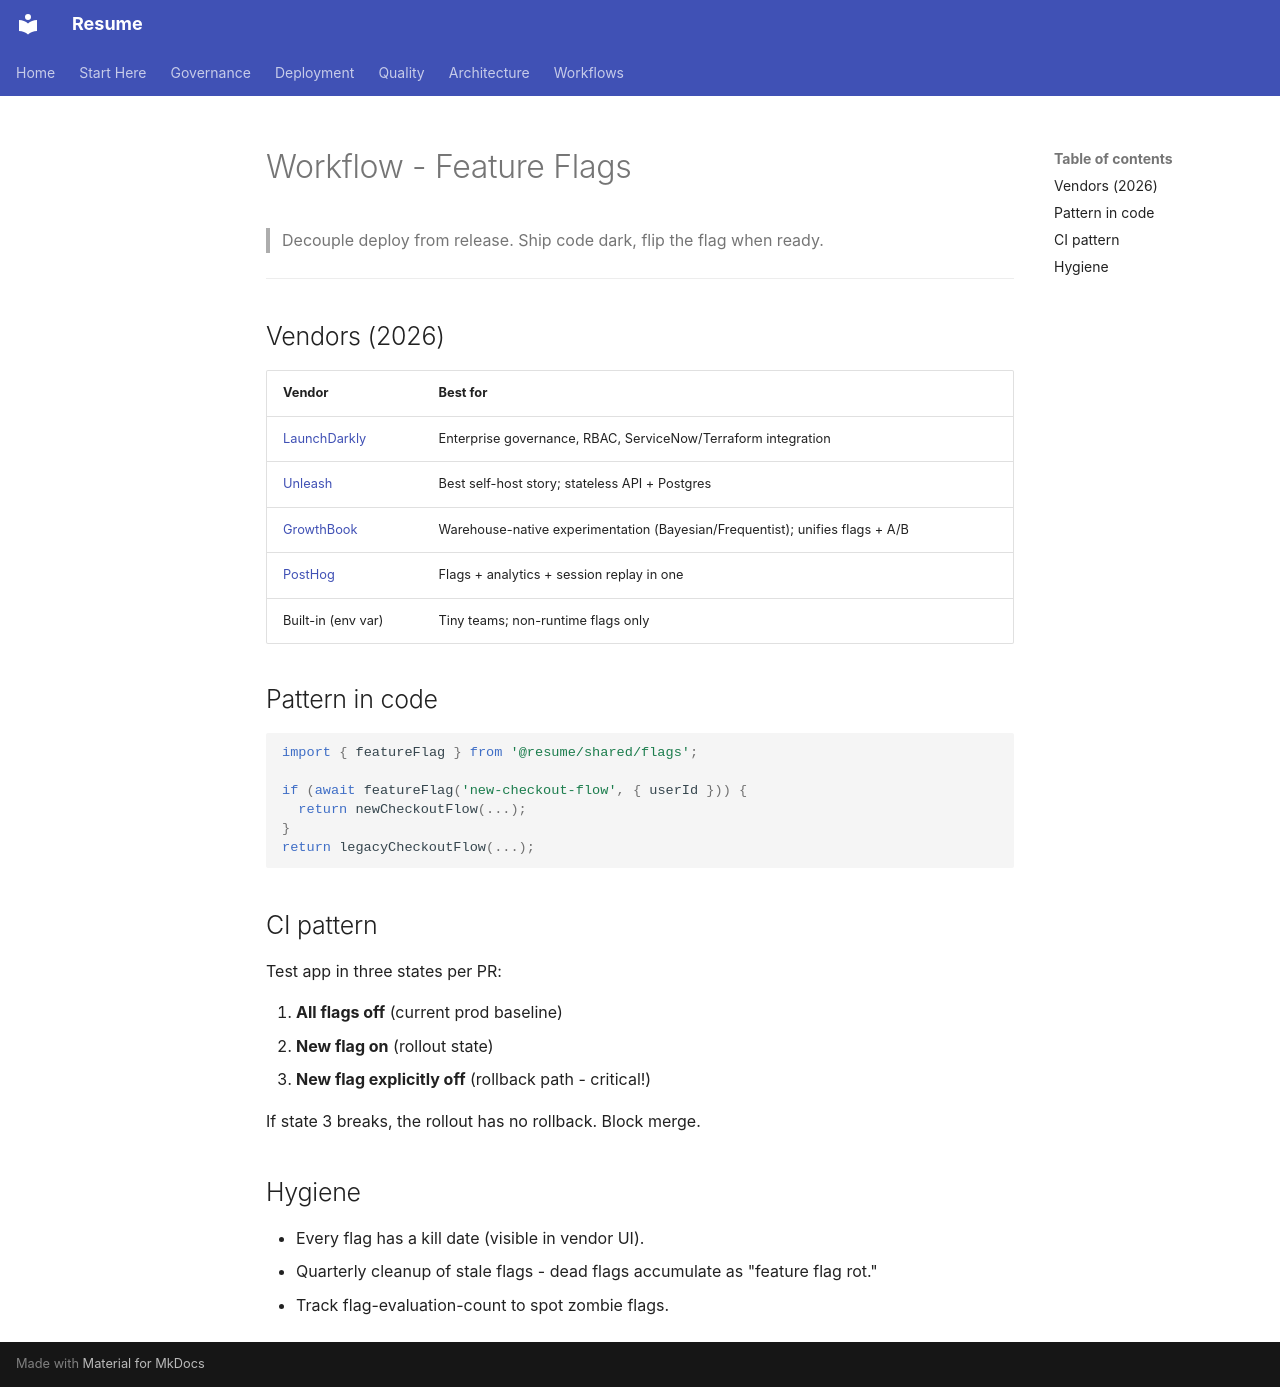

repository: Zestraxz/CH-Resume · page: 05-workflows/feature-flags/index.html · generator: mkdocs

# Workflow - Feature Flags

> Decouple deploy from release. Ship code dark, flip the flag when ready.

---

## Vendors (2026)

| Vendor | Best for |
|---|---|
| [LaunchDarkly](https://launchdarkly.com) | Enterprise governance, RBAC, ServiceNow/Terraform integration |
| [Unleash](https://www.getunleash.io) | Best self-host story; stateless API + Postgres |
| [GrowthBook](https://www.growthbook.io) | Warehouse-native experimentation (Bayesian/Frequentist); unifies flags + A/B |
| [PostHog](https://posthog.com) | Flags + analytics + session replay in one |
| Built-in (env var) | Tiny teams; non-runtime flags only |

## Pattern in code

```typescript
import { featureFlag } from '@resume/shared/flags';

if (await featureFlag('new-checkout-flow', { userId })) {
  return newCheckoutFlow(...);
}
return legacyCheckoutFlow(...);
```

## CI pattern

Test app in three states per PR:

1. **All flags off** (current prod baseline)
2. **New flag on** (rollout state)
3. **New flag explicitly off** (rollback path - critical!)

If state 3 breaks, the rollout has no rollback. Block merge.

## Hygiene

- Every flag has a kill date (visible in vendor UI).
- Quarterly cleanup of stale flags - dead flags accumulate as "feature flag rot."
- Track flag-evaluation-count to spot zombie flags.
